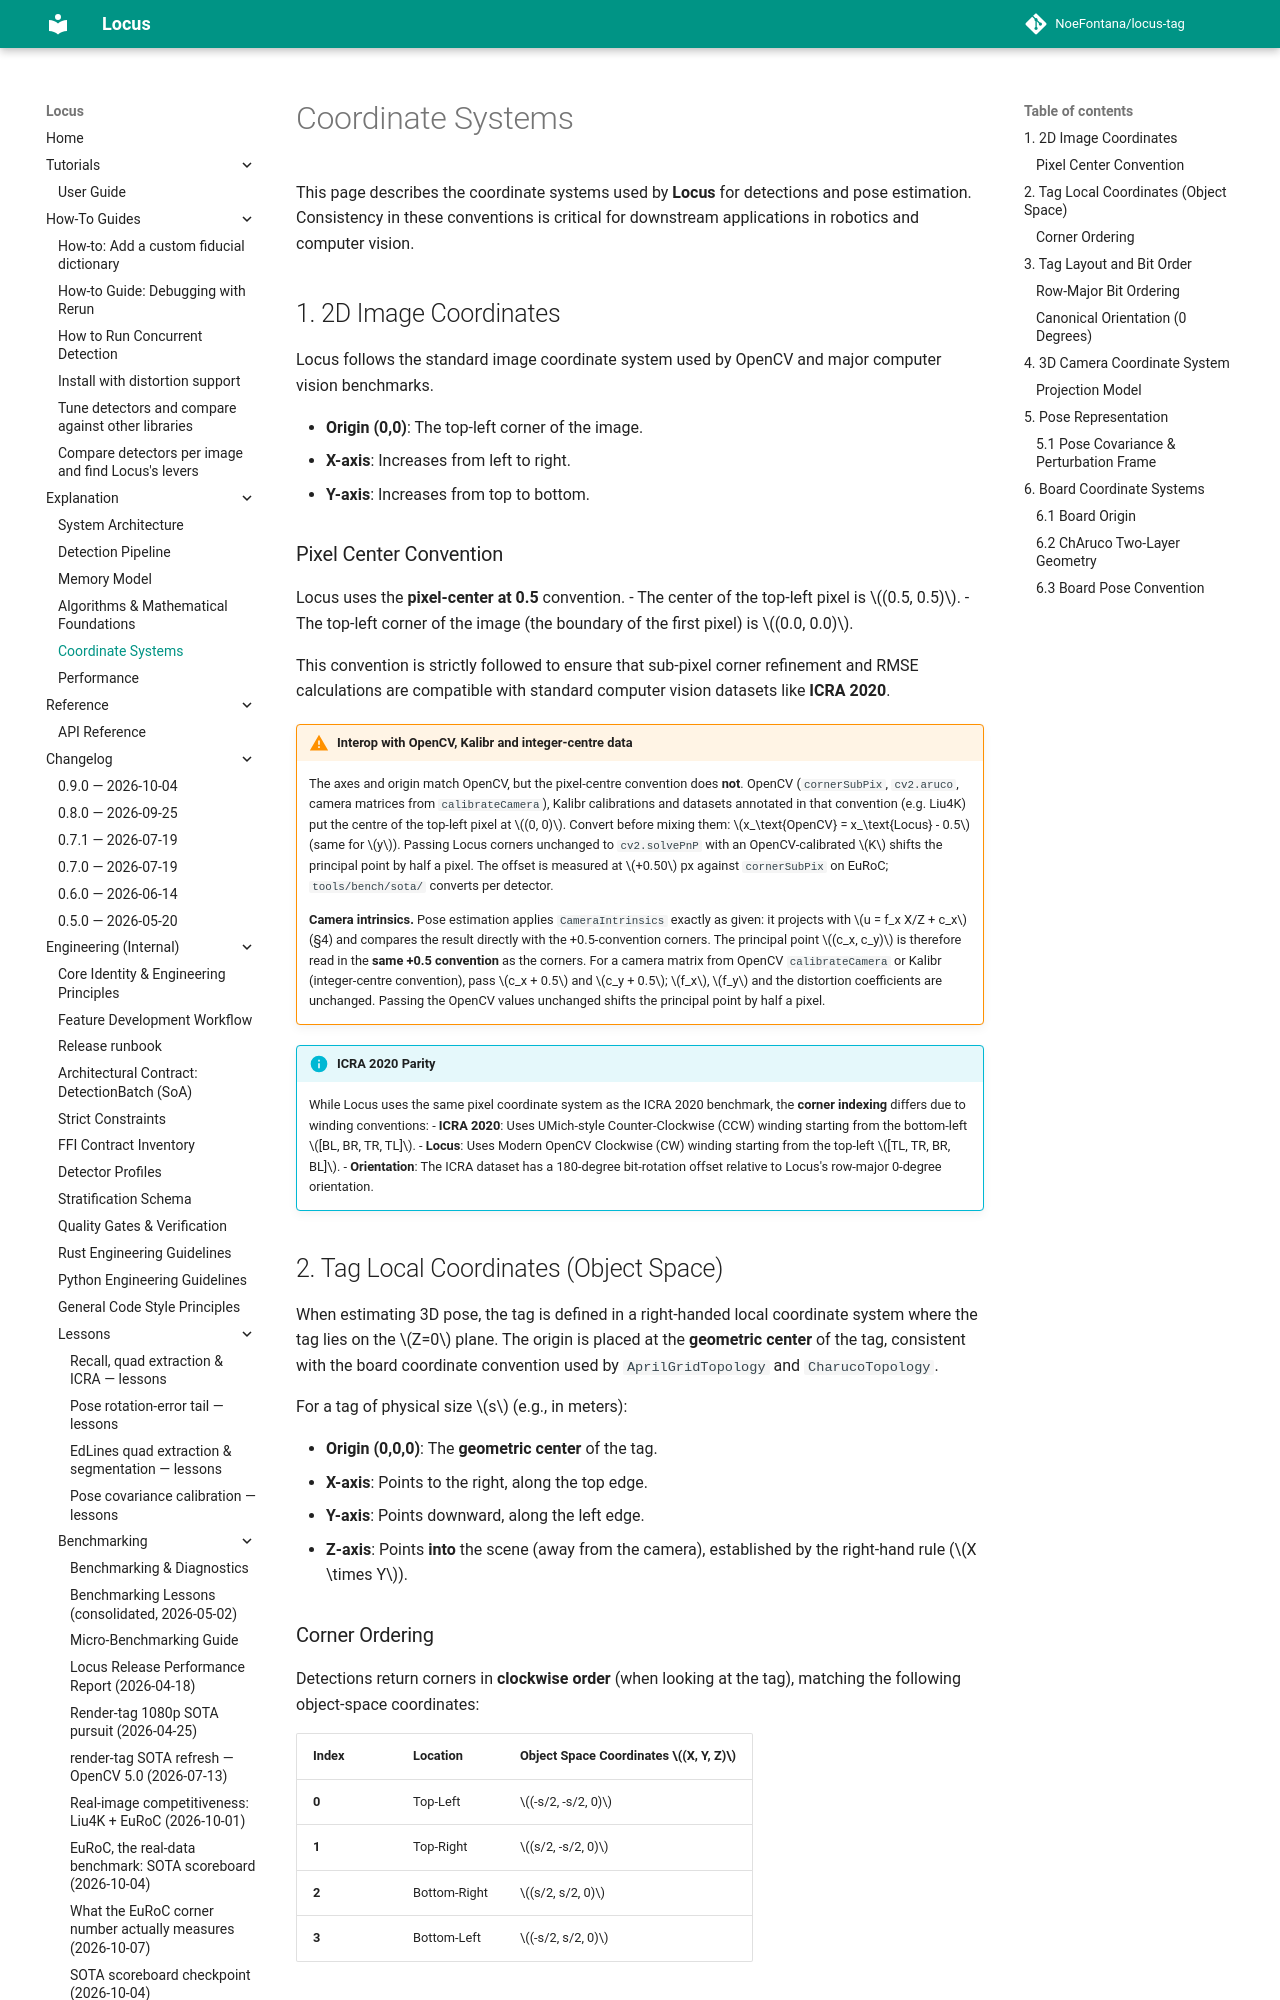

repository: NoeFontana/locus-tag · page: 0.10/explanation/coordinates/index.html · generator: mkdocs

# Coordinate Systems

This page describes the coordinate systems used by **Locus** for detections and pose estimation. Consistency in these conventions is critical for downstream applications in robotics and computer vision.

## 1. 2D Image Coordinates

Locus follows the standard image coordinate system used by OpenCV and major computer vision benchmarks.

- **Origin (0,0)**: The top-left corner of the image.
- **X-axis**: Increases from left to right.
- **Y-axis**: Increases from top to bottom.

### Pixel Center Convention
Locus uses the **pixel-center at 0.5** convention.
- The center of the top-left pixel is $(0.5, 0.5)$.
- The top-left corner of the image (the boundary of the first pixel) is $(0.0, 0.0)$.

This convention is strictly followed to ensure that sub-pixel corner refinement and RMSE calculations are compatible with standard computer vision datasets like **ICRA 2020**.

!!! warning "Interop with OpenCV, Kalibr and integer-centre data"
    The axes and origin match OpenCV, but the pixel-centre convention does **not**. OpenCV
    (`cornerSubPix`, `cv2.aruco`, camera matrices from `calibrateCamera`), Kalibr calibrations and
    datasets annotated in that convention (e.g. Liu4K) put the centre of the top-left pixel at
    $(0, 0)$. Convert before mixing them: $x_\text{OpenCV} = x_\text{Locus} - 0.5$ (same for $y$).
    Passing Locus corners unchanged to `cv2.solvePnP` with an OpenCV-calibrated $K$ shifts the
    principal point by half a pixel. The offset is measured at $+0.50$ px against `cornerSubPix`
    on EuRoC; `tools/bench/sota/` converts per detector.

    **Camera intrinsics.** Pose estimation applies `CameraIntrinsics` exactly as given: it
    projects with $u = f_x X/Z + c_x$ (§4) and compares the result directly with the
    +0.5-convention corners. The principal point $(c_x, c_y)$ is therefore read in the **same
    +0.5 convention** as the corners. For a camera matrix from OpenCV `calibrateCamera` or
    Kalibr (integer-centre convention), pass $c_x + 0.5$ and $c_y + 0.5$; $f_x$, $f_y$ and the
    distortion coefficients are unchanged. Passing the OpenCV values unchanged shifts the
    principal point by half a pixel.

!!! info "ICRA 2020 Parity"
    While Locus uses the same pixel coordinate system as the ICRA 2020 benchmark, the **corner indexing** differs due to winding conventions:
    - **ICRA 2020**: Uses UMich-style Counter-Clockwise (CCW) winding starting from the bottom-left $[BL, BR, TR, TL]$.
    - **Locus**: Uses Modern OpenCV Clockwise (CW) winding starting from the top-left $[TL, TR, BR, BL]$.
    - **Orientation**: The ICRA dataset has a 180-degree bit-rotation offset relative to Locus's row-major 0-degree orientation.

## 2. Tag Local Coordinates (Object Space)

When estimating 3D pose, the tag is defined in a right-handed local coordinate system where the tag lies on the $Z=0$ plane. The origin is placed at the **geometric center** of the tag, consistent with the board coordinate convention used by `AprilGridTopology` and `CharucoTopology`.

For a tag of physical size $s$ (e.g., in meters):

- **Origin (0,0,0)**: The **geometric center** of the tag.
- **X-axis**: Points to the right, along the top edge.
- **Y-axis**: Points downward, along the left edge.
- **Z-axis**: Points **into** the scene (away from the camera), established by the right-hand rule ($X \times Y$).

### Corner Ordering
Detections return corners in **clockwise order** (when looking at the tag), matching the following object-space coordinates:

| Index | Location | Object Space Coordinates $(X, Y, Z)$ |
| :--- | :--- | :--- |
| **0** | Top-Left | $(-s/2, -s/2, 0)$ |
| **1** | Top-Right | $(s/2, -s/2, 0)$ |
| **2** | Bottom-Right | $(s/2, s/2, 0)$ |
| **3** | Bottom-Left | $(-s/2, s/2, 0)$ |

## 3. Tag Layout and Bit Order

Locus strictly adheres to **modern OpenCV (cv2.aruco)** conventions for dictionary layout, bit ordering, and canonical orientation.
